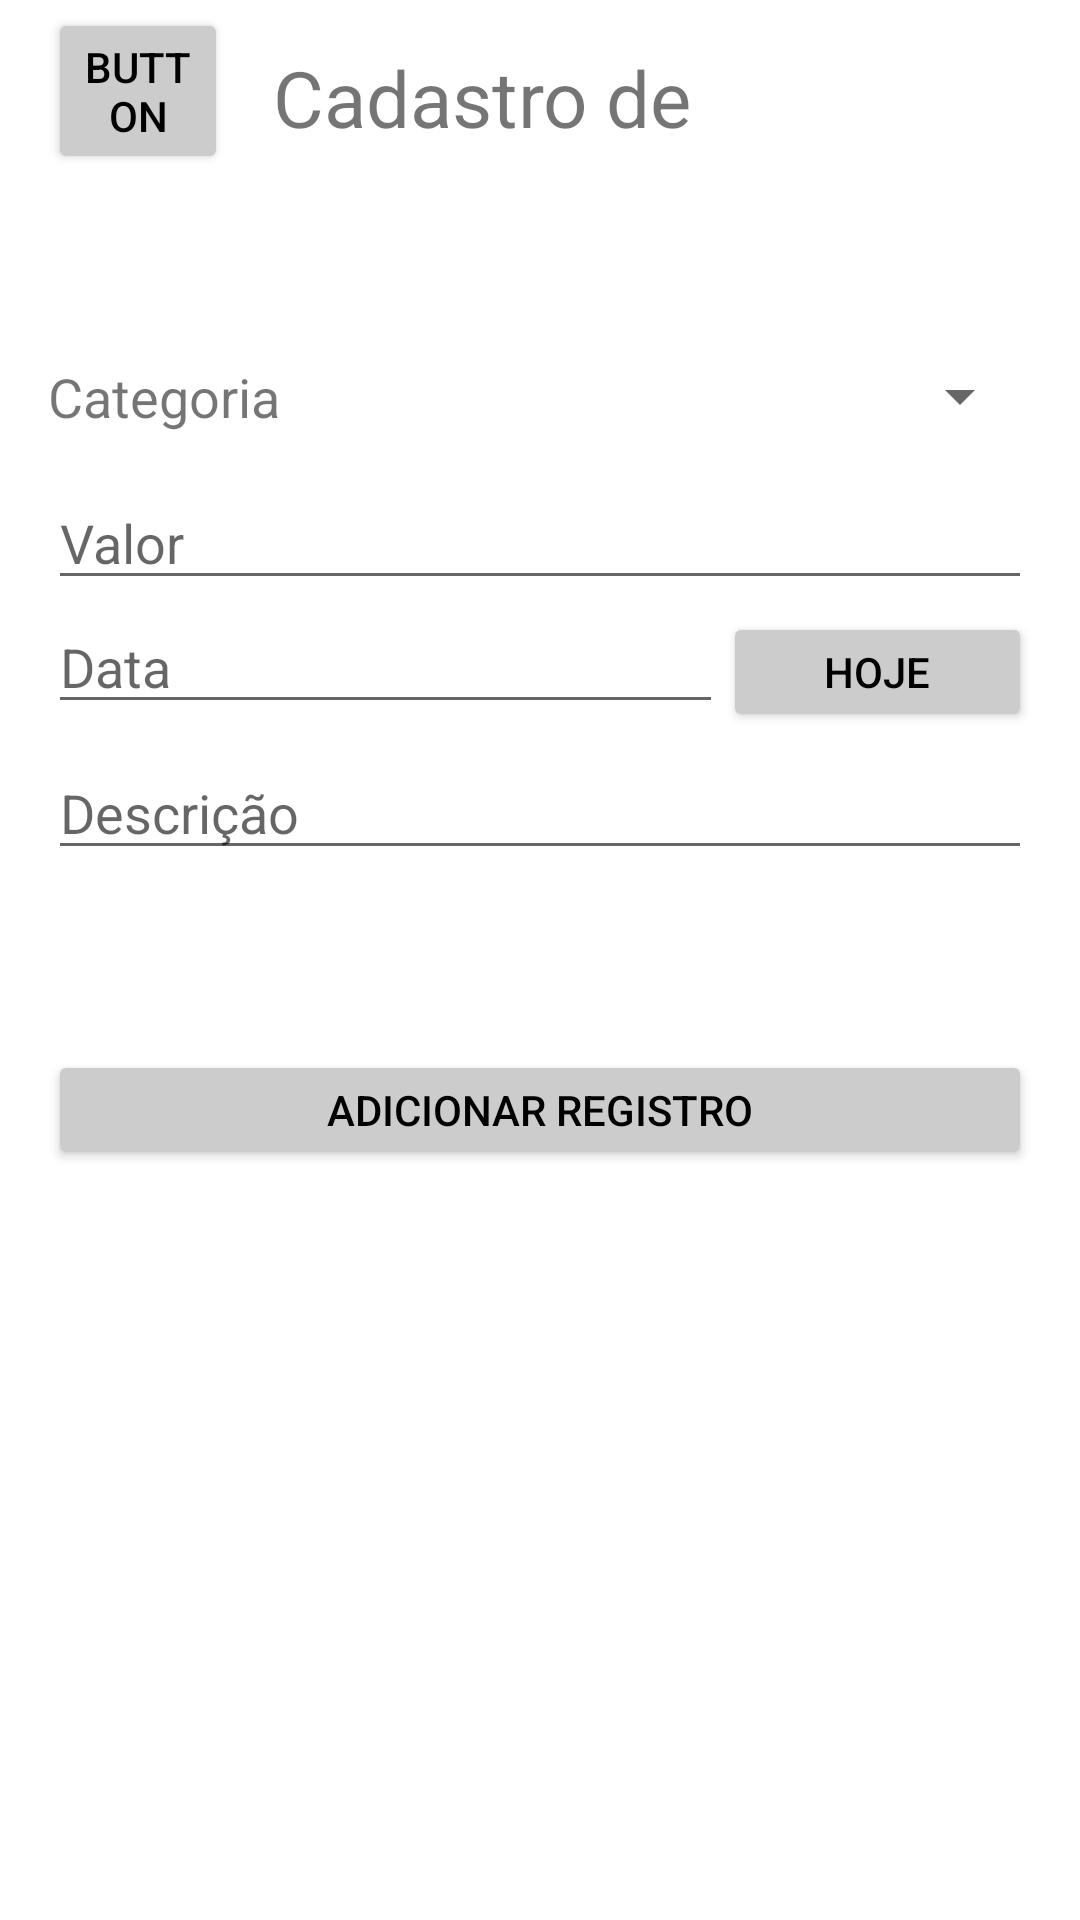

Here is an Android app screen rendered from its layout file. Give the layout XML and the strings, colors and styles it references.
<!-- AndroidManifest.xml: application theme Theme.Prova1Pdm -->
<!-- res/layout/activity_cadastro.xml -->
<?xml version="1.0" encoding="utf-8"?>
<LinearLayout xmlns:android="http://schemas.android.com/apk/res/android"
    xmlns:app="http://schemas.android.com/apk/res-auto"
    android:layout_width="match_parent"
    android:layout_height="match_parent"

    android:paddingLeft="16dp"
    android:paddingRight="16dp"
    android:orientation="vertical" >

    <LinearLayout
        android:layout_width="match_parent"
        android:layout_height="60dp"
        android:orientation="horizontal">

        <Button
            android:id="@+id/btn_Voltar"
            android:layout_width="60dp"
            android:layout_height="wrap_content"
            android:backgroundTint="#CCC"
            android:text="Button"
            android:layout_marginRight="15dp"
            android:textColor="@color/black"
            app:icon="@drawable/abc_vector_test" />

        <TextView
            android:id="@+id/textView3"
            android:layout_width="match_parent"
            android:layout_height="38dp"
            android:textSize="26dp"
            android:layout_marginTop="15dp"
            android:text="Cadastro de categoria" />
    </LinearLayout>

    <LinearLayout
        android:layout_width="match_parent"
        android:layout_height="40dp"
        android:layout_marginTop="60dp"
        android:orientation="horizontal">

        <TextView
            android:id="@+id/textView2"
            android:layout_width="240dp"
            android:layout_height="wrap_content"
            android:layout_weight="1"
            android:text="Categoria"
            android:textSize="18sp" />

        <Spinner
            android:id="@+id/spin_categorias"
            android:layout_width="match_parent"
            android:layout_height="wrap_content"
            android:layout_weight="1" />

    </LinearLayout>

    <LinearLayout
        android:layout_width="match_parent"
        android:layout_height="40dp"
        android:orientation="horizontal">

        <EditText
            android:id="@+id/edtValor"
            android:layout_width="match_parent"
            android:layout_height="wrap_content"
            android:ems="10"
            android:hint="Valor"
            android:inputType="numberDecimal" />
    </LinearLayout>

    <LinearLayout
        android:layout_width="match_parent"
        android:layout_height="50dp"
        android:orientation="horizontal">

        <EditText
            android:id="@+id/edtData"
            android:layout_width="wrap_content"
            android:layout_height="wrap_content"
            android:layout_weight="1"
            android:ems="10"
            android:hint="Data"
            android:inputType="date" />

        <Button
            android:id="@+id/btnHoje"
            android:layout_width="wrap_content"
            android:layout_height="40dp"
            android:layout_weight="1"
            android:backgroundTint="#CCC"
            android:text="Hoje"
            android:textColor="@color/black" />
    </LinearLayout>

    <LinearLayout
        android:layout_width="match_parent"
        android:layout_height="40dp"
        android:orientation="horizontal">

        <EditText
            android:id="@+id/edtDescricao"
            android:layout_width="wrap_content"
            android:layout_height="wrap_content"
            android:layout_weight="1"
            android:ems="10"
            android:inputType="textPersonName"
            android:hint="Descrição" />
    </LinearLayout>

    <LinearLayout
        android:layout_width="match_parent"
        android:layout_height="100dp"
        android:orientation="vertical">

        <Button
            android:id="@+id/btnAddRegistro"
            android:layout_width="match_parent"
            android:backgroundTint="#CCC"
            android:layout_height="wrap_content"
            android:textColor="@color/black"
            android:layout_marginTop="60dp"
            android:text="Adicionar Registro" />
    </LinearLayout>

</LinearLayout>
<!-- resources referenced by this layout -->
<resources>
  <style name="Theme.Prova1Pdm" parent="Theme.MaterialComponents.DayNight.DarkActionBar">
          
          <item name="colorPrimary">@color/purple_500</item>
          <item name="colorPrimaryVariant">@color/purple_700</item>
          <item name="colorOnPrimary">@color/white</item>
          
          <item name="colorSecondary">@color/teal_200</item>
          <item name="colorSecondaryVariant">@color/teal_700</item>
          <item name="colorOnSecondary">@color/black</item>
          
          <item name="android:statusBarColor" tools:targetApi="l">?attr/colorPrimaryVariant</item>
          
      </style>
  <!-- not gathered from this repository: default colours our renderer supplied (Android Studio template values) -->
  <color name="purple_500">#FF6200EE</color>
  <color name="purple_700">#FF3700B3</color>
  <color name="teal_200">#FF03DAC5</color>
  <color name="teal_700">#FF018786</color>
  <color name="black">#FF000000</color>
  <color name="white">#FFFFFFFF</color>
</resources>
